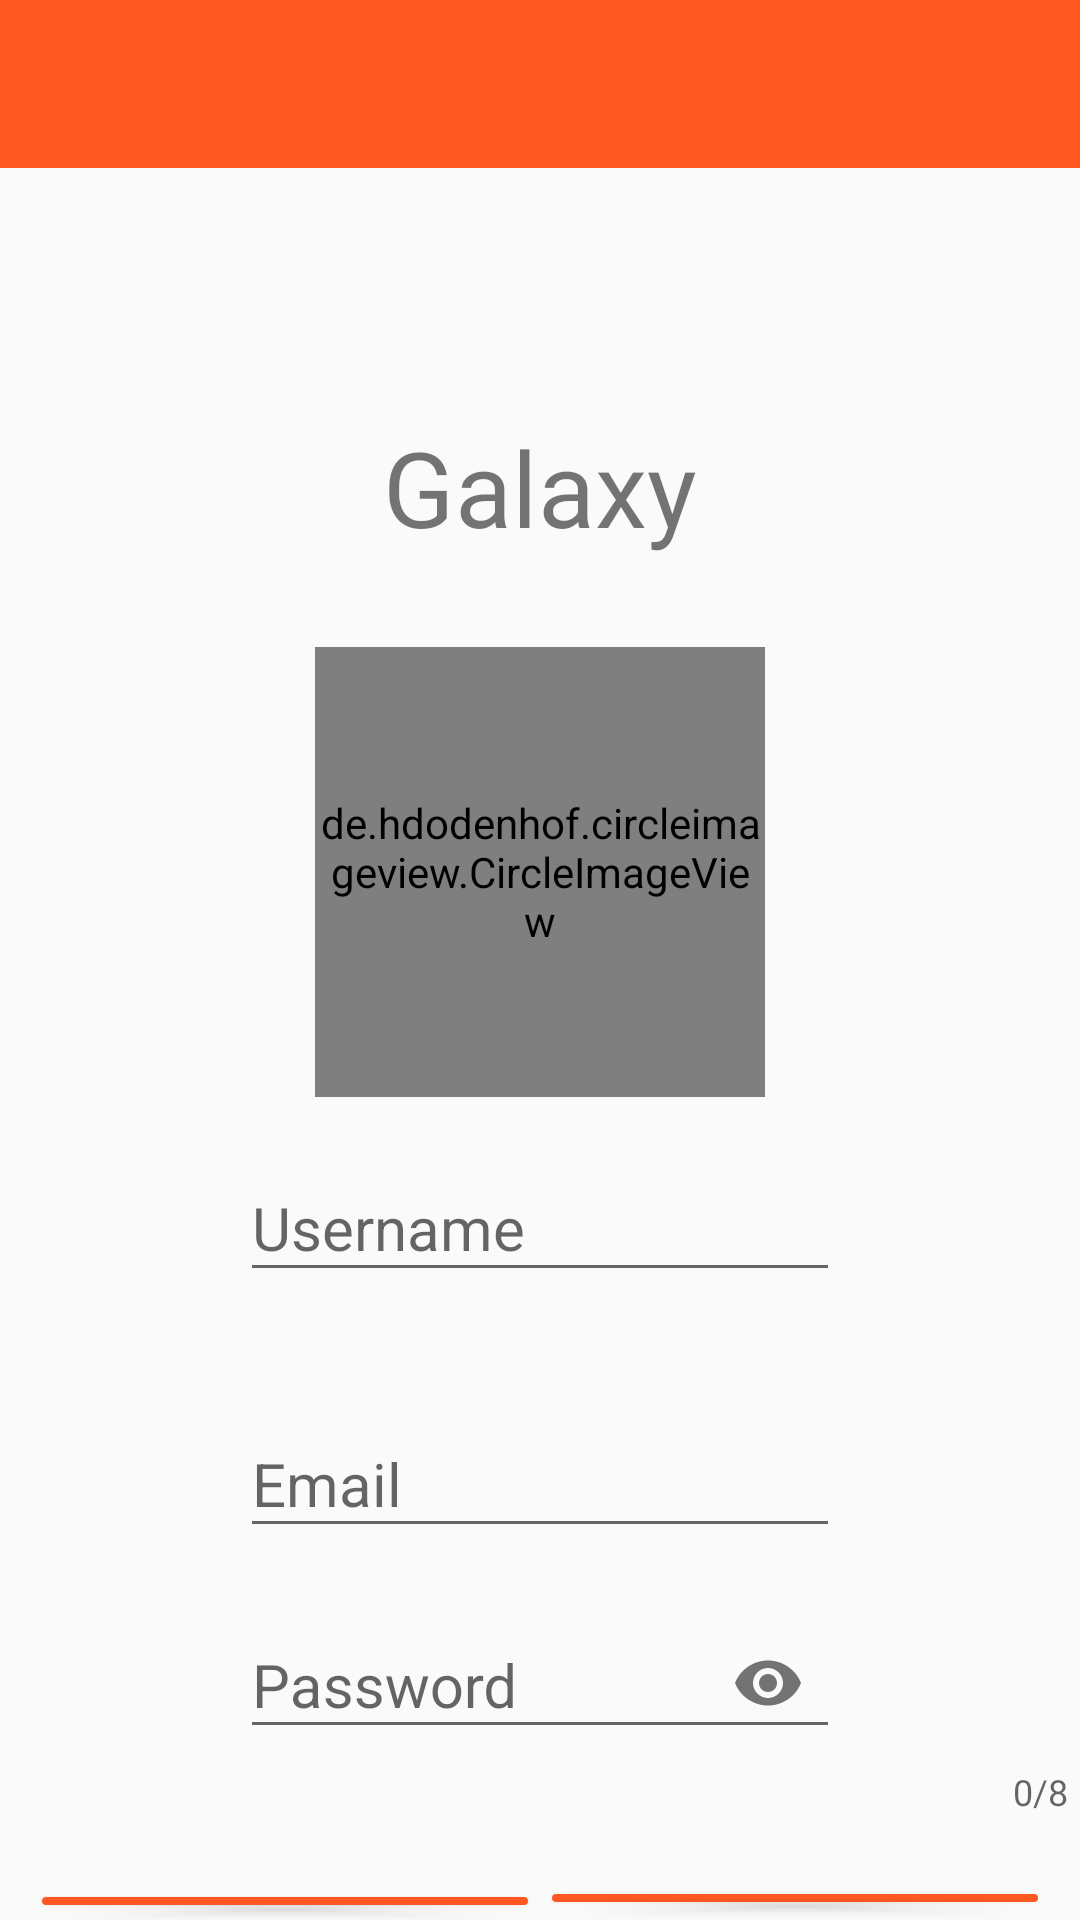

Here is an Android app screen rendered from its layout file. Give the layout XML and the strings, colors and styles it references.
<!-- AndroidManifest.xml: application theme AppTheme -->
<!-- res/layout/activity_main.xml -->
<?xml version="1.0" encoding="utf-8"?>
<LinearLayout xmlns:android="http://schemas.android.com/apk/res/android"
    xmlns:app="http://schemas.android.com/apk/res-auto"
    xmlns:tools="http://schemas.android.com/tools"
    android:layout_width="match_parent"
    android:layout_height="match_parent"
    tools:context=".MainActivity"
    android:orientation="vertical">

    <android.support.v7.widget.Toolbar
        android:layout_width="match_parent"
        android:layout_height="?attr/actionBarSize"
        android:background="@color/colorPrimary"
        android:id="@+id/toolbr"
        app:theme="@style/ThemeOverlay.AppCompat.Dark.ActionBar">

    </android.support.v7.widget.Toolbar>

    <ProgressBar
        android:layout_width="wrap_content"
        android:layout_height="wrap_content"
        android:layout_margin="5dp"
        android:id="@+id/progressbar_id"
        android:theme="@style/ProgeressBarTheme"/>
    <TextView
        android:layout_width="wrap_content"
        android:layout_height="wrap_content"
        android:text="Galaxy"
        android:textSize="35dp"
        android:layout_gravity="center"
        android:layout_marginTop="25dp"
        android:id="@+id/resto_name"/>

    <de.hdodenhof.circleimageview.CircleImageView xmlns:app="http://schemas.android.com/apk/res-auto"
        android:id="@+id/resto_image"
        android:layout_width="150dp"
        android:layout_height="150dp"
        android:layout_below="@id/resto_name"
        android:layout_marginTop="30dp"
        android:src="@drawable/food4"
        app:civ_border_color="#FF000000"
        app:civ_border_width="2dp"
        android:layout_gravity="center"/>
    <android.support.design.widget.TextInputLayout
        android:layout_width="match_parent"
        android:layout_height="wrap_content"
        android:layout_marginTop="10dp"
        app:errorEnabled="true"
        android:id="@+id/etusername"
        >

        <android.support.design.widget.TextInputEditText
            android:layout_width="200dp"
            android:layout_height="wrap_content"
            android:id="@+id/username"
            android:hint="Username"
            android:focusedByDefault="true"
            android:inputType="text"
            android:textSize="20dp"
            android:layout_gravity="center"/>

    </android.support.design.widget.TextInputLayout>
    <android.support.design.widget.TextInputLayout
        android:layout_width="match_parent"
        android:layout_height="wrap_content"
        android:layout_marginTop="10dp">

        <android.support.design.widget.TextInputEditText
            android:layout_width="200dp"
            android:layout_height="wrap_content"
            android:id="@+id/email"
            android:hint="Email"
            android:inputType="text"
            android:textSize="20dp"
            android:layout_gravity="center" />

    </android.support.design.widget.TextInputLayout>


    <android.support.design.widget.TextInputLayout
        android:layout_width="match_parent"
        android:layout_height="wrap_content"
        app:passwordToggleEnabled="true"
        android:layout_marginTop="10dp"
        app:counterEnabled="true"
        app:counterMaxLength="8">

        <android.support.design.widget.TextInputEditText
            android:layout_width="200dp"
            android:layout_height="wrap_content"
            android:id="@+id/password"
            android:hint="Password"
            android:textSize="20dp"
            android:inputType="textPassword"
            android:layout_gravity="center"
            />

    </android.support.design.widget.TextInputLayout>

    <LinearLayout
        android:layout_width="340dp"
        android:layout_height="wrap_content"
        android:layout_gravity="center"
        android:weightSum="2"
        android:layout_marginTop="20dp">

        <Button
            android:layout_width="match_parent"
            android:layout_height="wrap_content"
            android:text="Login"
            android:backgroundTint="@color/colorPrimary"
            android:textAlignment="center"
            android:id="@+id/login_btn"
            android:layout_weight="1"/>
        <Button
            android:layout_width="match_parent"
            android:layout_height="wrap_content"
            android:text="Register"
            android:backgroundTint="@color/colorPrimary"
            android:textSize="15dp"
            android:textAlignment="center"
            android:id="@+id/register_btn"
            android:layout_weight="1"/>



    </LinearLayout>

</LinearLayout>
<!-- resources referenced by this layout -->
<resources>
  <color name="colorPrimary">#FF5722</color>
  <!-- drawable food4: jpg bitmap (drawable, 12699 bytes) -->
  <style name="ProgeressBarTheme" parent="Widget.AppCompat.ProgressBar">
  
  
          <item name="colorAccent">@color/colorProgressbar</item>
      </style>
  <style name="AppTheme" parent="Theme.AppCompat.Light.NoActionBar">
          
          <item name="colorPrimary">@color/colorPrimary</item>
          <item name="colorPrimaryDark">@color/colorPrimaryDark</item>
          <item name="colorAccent">@color/colorAccent</item>
      </style>
  <color name="colorPrimaryDark">#FF9D80</color>
  <color name="colorAccent">#4D100A</color>
</resources>
